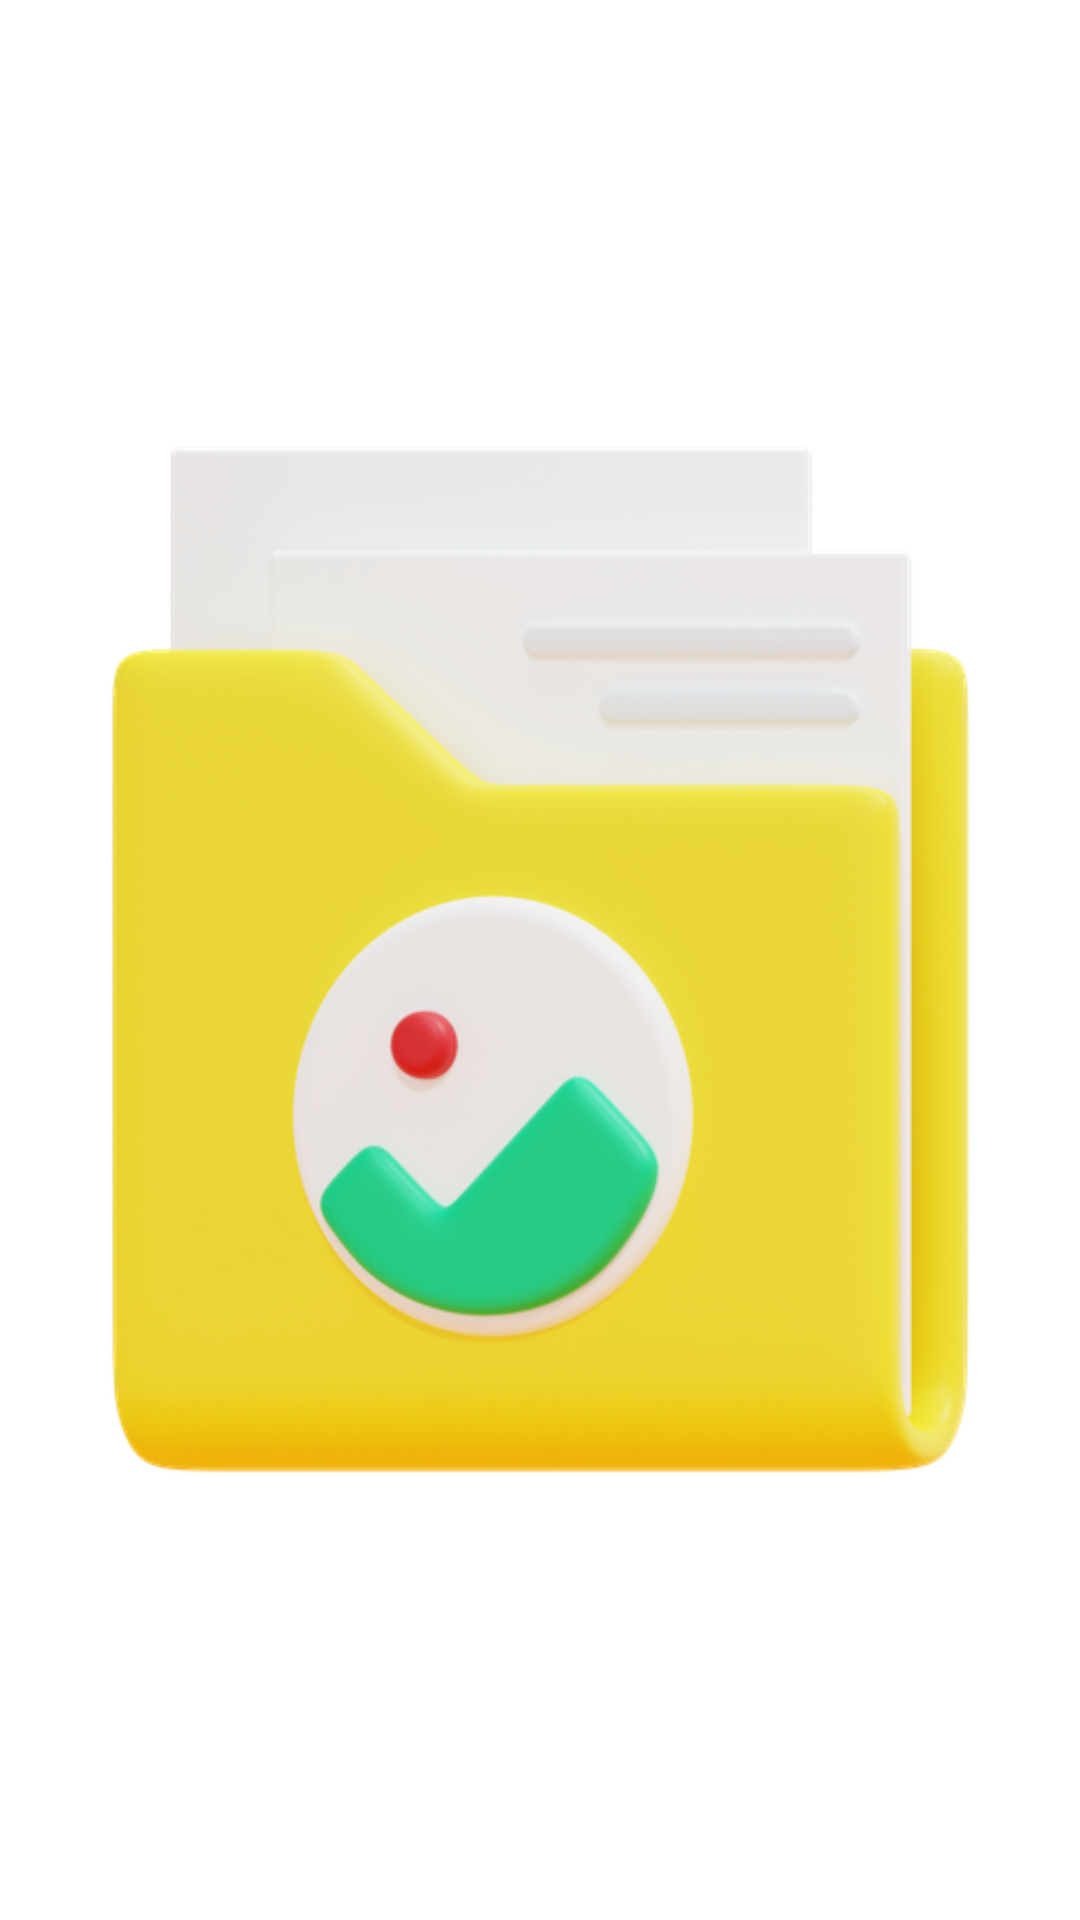

Write the Android layout XML for this screen, with the resource values it uses.
<!-- AndroidManifest.xml: application theme Theme.Task -->
<!-- res/layout/activity_splash.xml -->
<?xml version="1.0" encoding="utf-8"?>
<androidx.constraintlayout.widget.ConstraintLayout xmlns:android="http://schemas.android.com/apk/res/android"
    xmlns:app="http://schemas.android.com/apk/res-auto"
    xmlns:tools="http://schemas.android.com/tools"
    android:id="@+id/main"
    android:layout_width="match_parent"
    android:background="@color/white"
    android:layout_height="match_parent"
    tools:context=".others.SplashActivity">

    <ImageView
        android:layout_width="wrap_content"
        android:layout_height="wrap_content"
        android:src="@drawable/image_folder"
        app:layout_constraintTop_toTopOf="parent"
        app:layout_constraintEnd_toEndOf="parent"
        app:layout_constraintStart_toStartOf="parent"
        app:layout_constraintBottom_toBottomOf="parent"
        />

</androidx.constraintlayout.widget.ConstraintLayout>
<!-- resources referenced by this layout -->
<resources>
  <color name="white">#FFFFFFFF</color>
  <!-- drawable image_folder: png bitmap (drawable, 138980 bytes) -->
  <style name="Theme.Task" parent="Base.Theme.Task" />
  <style name="Base.Theme.Task" parent="Theme.Material3.Light.NoActionBar">
          
          <item name="colorPrimary">@color/primary</item>
          <item name="android:navigationBarColor">@color/black</item>
          <item name="android:statusBarColor">@color/black</item>
          <item name="android:colorAccent">@color/primary</item>
      </style>
  <color name="primary">#ff1EDC96</color>
  <color name="black">#FF000000</color>
</resources>
